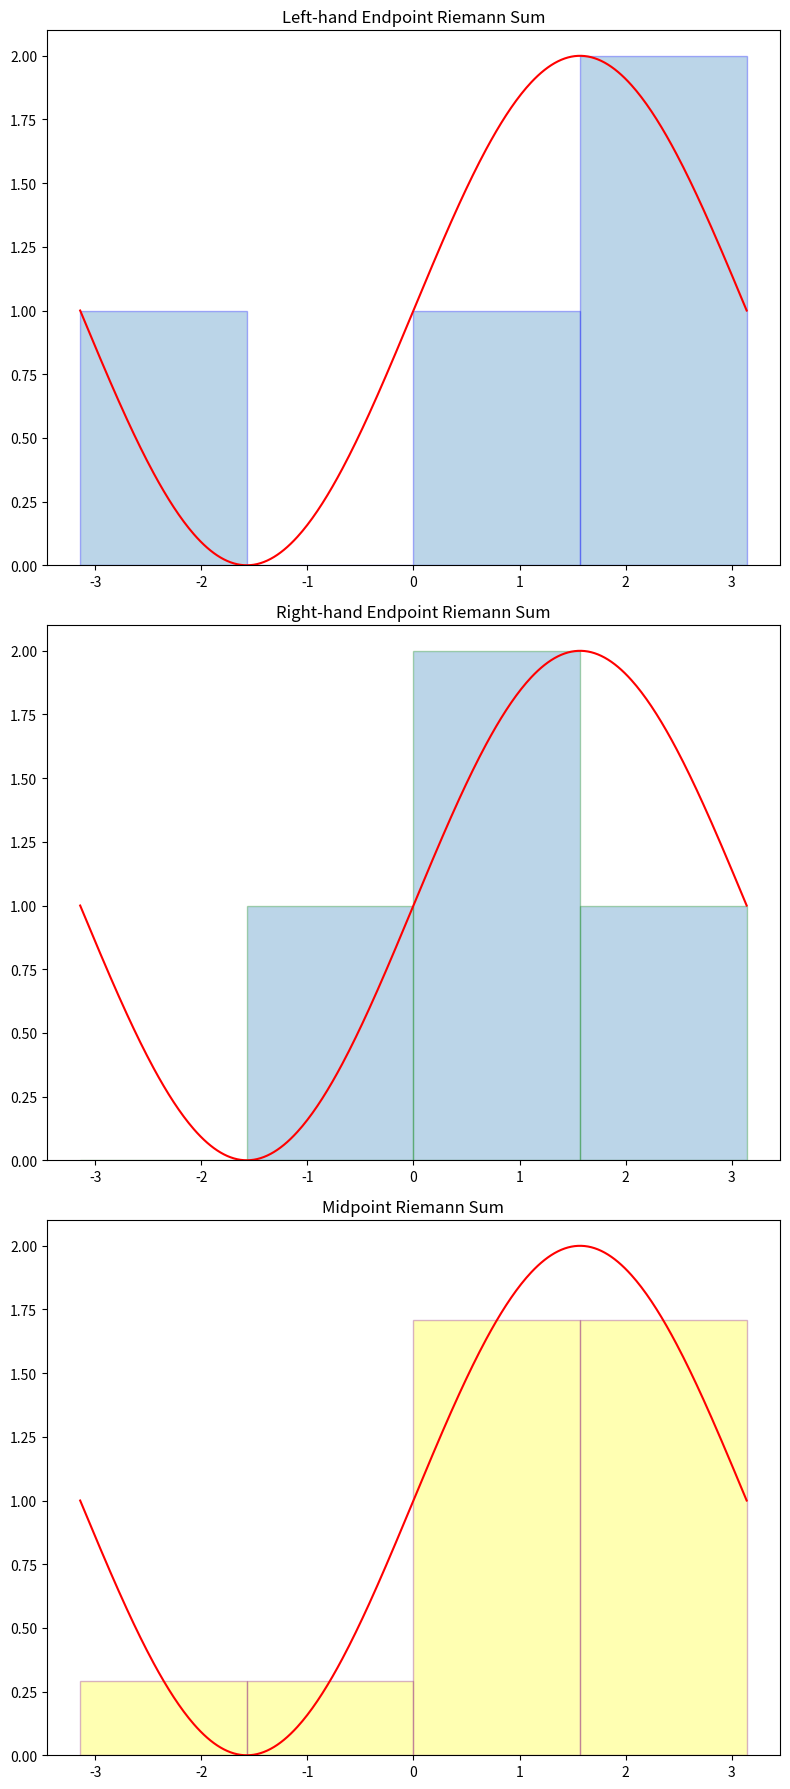
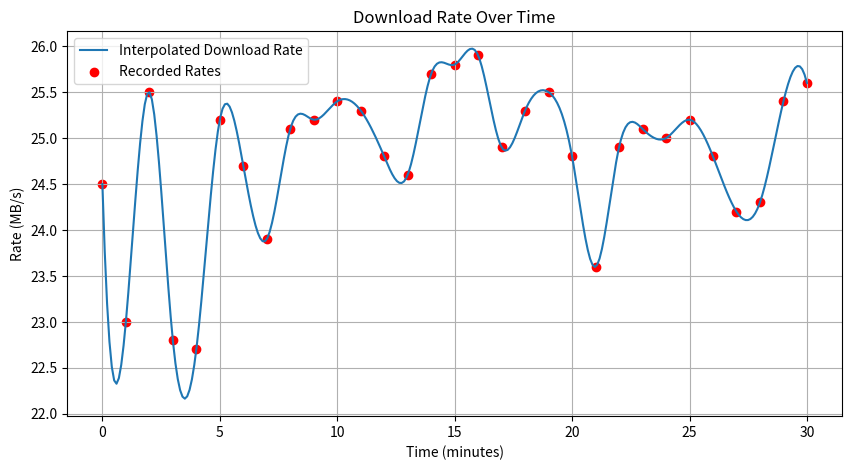

Recreate these plots in Python, in order.
import numpy as np
from scipy.interpolate import CubicSpline
import matplotlib.pyplot as plt
from scipy.integrate import quad

# ----------------------------------------------
# Part 1 - A
# ----------------------------------------------

# Define the function and interval
f = lambda x: np.sin(x) + 1
a, b = -np.pi, np.pi
x = np.linspace(a, b, 400)
y = f(x)

# Create plot
fig, axs = plt.subplots(3, 1, figsize=(8, 18))

# Subinterval partitions
n = 4
dx = (b - a) / n
x_sub = np.linspace(a, b, n + 1)

# Left-hand endpoint Riemann Sum
x_left = x_sub[:-1]
y_left = f(x_left)
axs[0].bar(x_left, y_left, width=dx, alpha=0.3, align='edge', edgecolor='b')
axs[0].plot(x, y, 'r-')
axs[0].set_title("Left-hand Endpoint Riemann Sum")

# Right-hand endpoint Riemann Sum
x_right = x_sub[1:]
y_right = f(x_right)
axs[1].bar(x_left, y_right, width=dx, alpha=0.3, align='edge', edgecolor='g')
axs[1].plot(x, y, 'r-')
axs[1].set_title("Right-hand Endpoint Riemann Sum")

# Midpoint Riemann Sum
x_mid = (x_left + x_right) / 2
y_mid = f(x_mid)
axs[2].bar(x_mid, y_mid, width=dx, alpha=0.3, color='yellow', align='center', edgecolor='purple')
axs[2].plot(x, y, 'r-')
axs[2].set_title("Midpoint Riemann Sum")

# Show plots
plt.tight_layout()
plt.show()

# ----------------------------------------------
# Part 2
# ----------------------------------------------

# Time in minutes
times = np.arange(0, 31)  # 0 to 30 minutes

# Rates in MB/s
rates = np.array([24.5, 23.0, 25.5, 22.8, 22.7, 25.2, 24.7, 23.9, 25.1, 25.2, 25.4, 25.3, 24.8, 24.6, 25.7, 25.8, 25.9, 24.9, 25.3, 25.5, 24.8, 23.6, 24.9, 25.1, 25.0, 25.2, 24.8, 24.2, 24.3, 25.4, 25.6])

# Define the function R(t) using cubic spline interpolation
R = CubicSpline(times, rates)

# Plotting R(t)
t_fine = np.linspace(0, 30, 300)
plt.figure(figsize=(10, 5))
plt.plot(t_fine, R(t_fine), label='Interpolated Download Rate')
plt.scatter(times, rates, color='red', label='Recorded Rates')
plt.title('Download Rate Over Time')
plt.xlabel('Time (minutes)')
plt.ylabel('Rate (MB/s)')
plt.legend()
plt.grid(True)
plt.show()

total_data_MB, error = quad(lambda t: R(t), 0, 30, limit = 100)  # This integrates R(t) over 30 minutes
total_data_MB *= 60  # Since R(t) is in MB/s, multiply the integral by 60 to convert minutes to seconds

# Print the corrected total data downloaded
print(f"Total data downloaded over 30 minutes: {total_data_MB:.2f} MB")
print(f"Estimation error of the integration: {error:.2e}")

# Print the result
print(f"Total data downloaded over 30 minutes: {total_data_MB:.2f} MB")
print(f"Estimation error of the integration: {error:.2e}")
